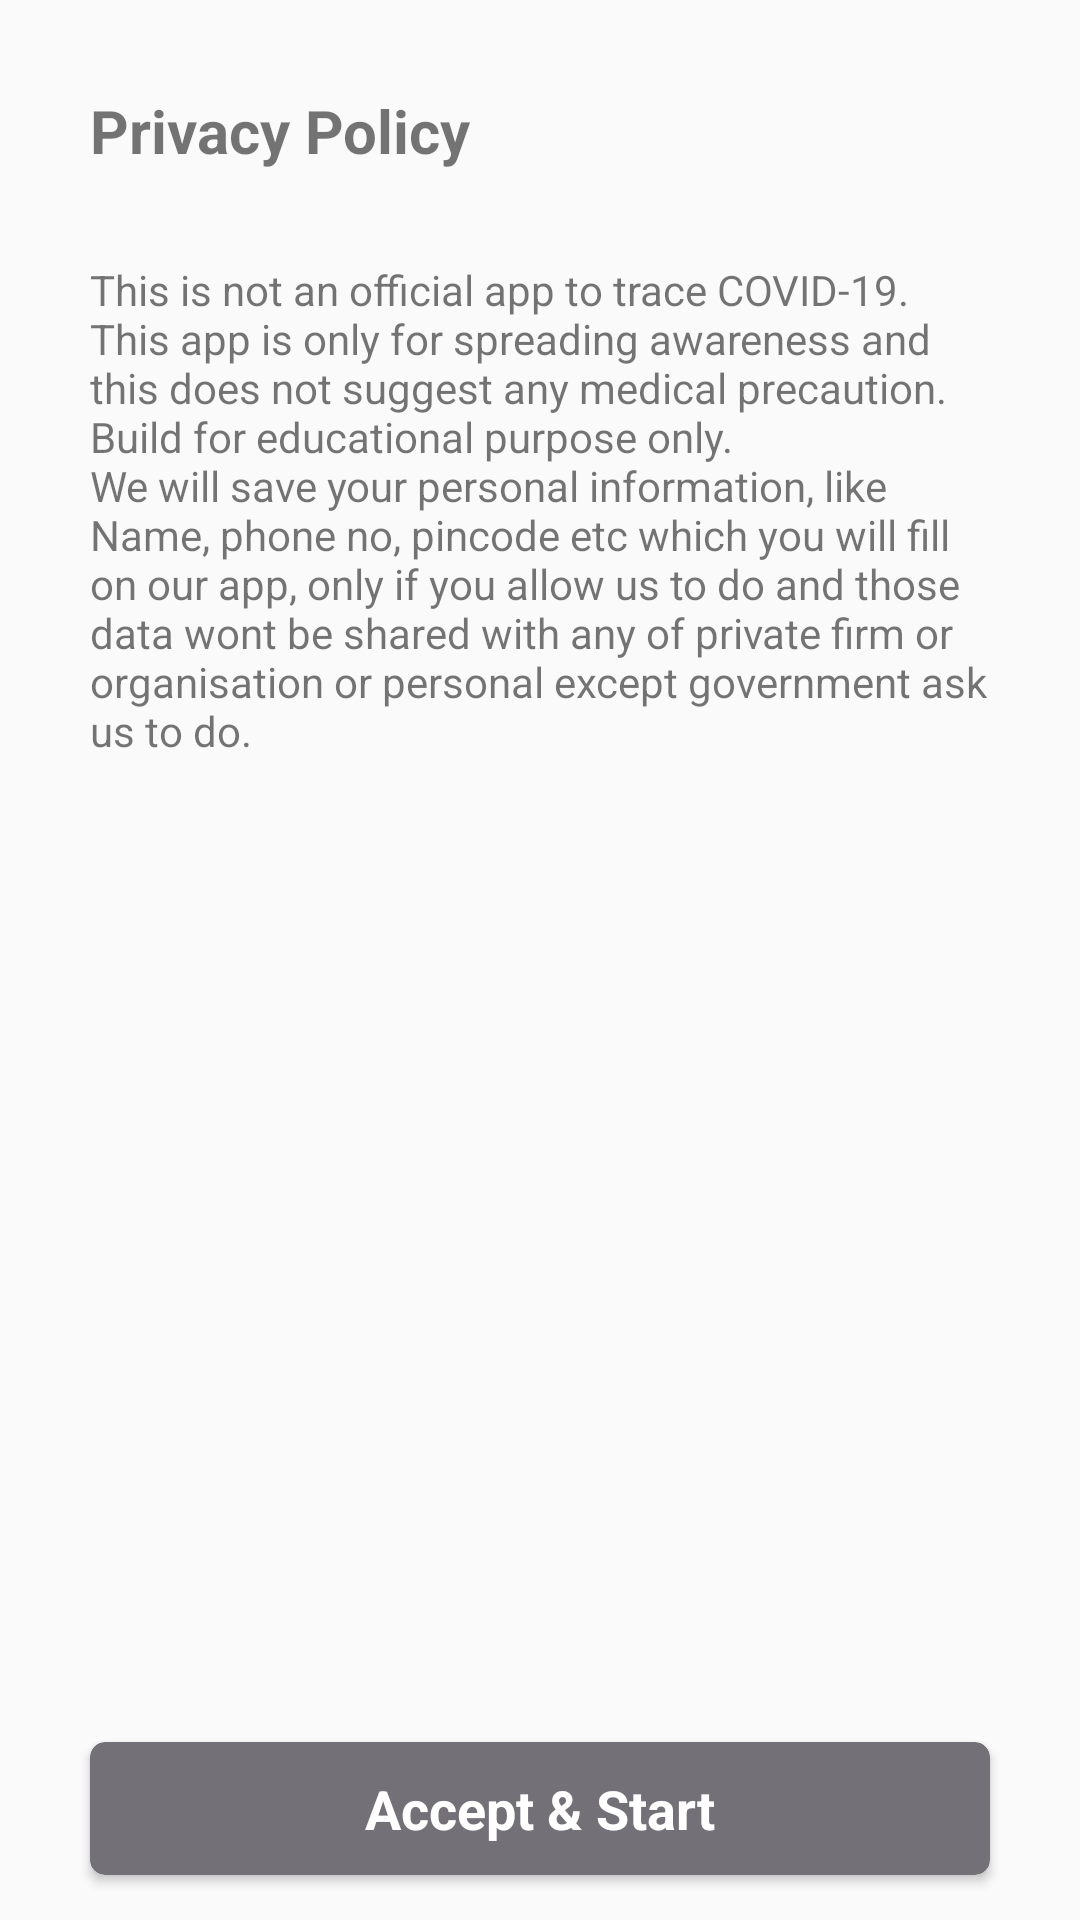

Here is an Android app screen rendered from its layout file. Give the layout XML and the strings, colors and styles it references.
<!-- AndroidManifest.xml: application theme AppTheme.FullScreen -->
<!-- res/layout/privacy_policy.xml -->
<?xml version="1.0" encoding="utf-8"?>
<androidx.constraintlayout.widget.ConstraintLayout xmlns:android="http://schemas.android.com/apk/res/android"
    android:layout_width="match_parent"
    android:layout_height="match_parent"
    xmlns:app="http://schemas.android.com/apk/res-auto">

    <androidx.appcompat.widget.AppCompatTextView
        android:layout_width="0dp"
        android:layout_height="wrap_content"
        app:layout_constraintStart_toStartOf="parent"
        app:layout_constraintEnd_toEndOf="parent"
        app:layout_constraintTop_toTopOf="parent"
        app:layout_constraintBottom_toBottomOf="parent"
        android:text="Privacy Policy"
        app:layout_constraintVertical_bias="0"
        android:layout_margin="30dp"
        android:textSize="20sp"
        android:textStyle="bold"
        android:id="@+id/privacyPolicyHeading"
        />

    <androidx.core.widget.NestedScrollView
        android:layout_width="0dp"
        android:layout_height="0dp"
        app:layout_constraintStart_toStartOf="parent"
        app:layout_constraintEnd_toEndOf="parent"
        app:layout_constraintTop_toBottomOf="@+id/privacyPolicyHeading"
        app:layout_constraintBottom_toTopOf="@+id/acceptBtn"
        app:layout_constraintVertical_bias="0"
        >
        <androidx.constraintlayout.widget.ConstraintLayout
            android:layout_width="match_parent"
            android:layout_height="match_parent"
            android:padding="30dp"
            >
            <androidx.appcompat.widget.AppCompatTextView
                android:layout_width="0dp"
                android:layout_height="wrap_content"
                app:layout_constraintStart_toStartOf="parent"
                app:layout_constraintEnd_toEndOf="parent"
                app:layout_constraintTop_toTopOf="parent"
                app:layout_constraintBottom_toBottomOf="parent"
                android:text="@string/privacyPolicy1"
                app:layout_constraintVertical_bias="0"
                />
        </androidx.constraintlayout.widget.ConstraintLayout>
    </androidx.core.widget.NestedScrollView>


    <androidx.cardview.widget.CardView
        android:layout_width="0dp"
        android:layout_height="wrap_content"
        app:layout_constraintStart_toStartOf="parent"
        app:layout_constraintEnd_toEndOf="parent"
        app:layout_constraintTop_toBottomOf="@+id/privacyPolicyHeading"
        app:layout_constraintBottom_toBottomOf="parent"
        android:layout_marginStart="30dp"
        android:layout_marginEnd="30dp"
        android:layout_marginBottom="15dp"
        app:cardCornerRadius="5dp"
        app:layout_constraintVertical_bias="1"
        app:cardBackgroundColor="@color/colorPrimary"
        android:foreground="?android:attr/selectableItemBackground"
        android:id="@+id/acceptBtn"
        android:clickable="true"
        android:focusable="true"
        >
        <androidx.constraintlayout.widget.ConstraintLayout
            android:layout_width="match_parent"
            android:layout_height="match_parent"
            >
            <androidx.appcompat.widget.AppCompatTextView
                android:layout_width="0dp"
                android:layout_height="wrap_content"
                android:text="Accept &amp; Start"
                app:layout_constraintStart_toStartOf="parent"
                app:layout_constraintEnd_toEndOf="parent"
                app:layout_constraintTop_toTopOf="parent"
                app:layout_constraintBottom_toBottomOf="parent"
                android:gravity="center"
                android:textSize="18sp"
                android:textStyle="bold"
                android:textColor="@color/white"
                android:layout_margin="10dp"
                />
        </androidx.constraintlayout.widget.ConstraintLayout>
    </androidx.cardview.widget.CardView>

</androidx.constraintlayout.widget.ConstraintLayout>
<!-- resources referenced by this layout -->
<resources>
  <color name="colorPrimary">#737078</color>
  <color name="white">#ffffff</color>
  <string name="privacyPolicy1">
          This is not an official app to trace COVID-19.
          This app is only for spreading awareness and this does not suggest any medical precaution.
          Build for educational purpose only.
  
          \nWe will save your personal information, like Name, phone no, pincode etc which you will fill on our app, only if you allow us to do and those data wont be shared with any of private firm or organisation or personal except government ask us to do.
  
      </string>
  
      //upload
  <style name="AppTheme.FullScreen" parent="Theme.AppCompat.Light.NoActionBar">
          <item name="colorPrimary">@color/colorPrimary</item>
          <item name="colorPrimaryDark">@color/colorPrimaryDark</item>
          <item name="colorAccent">@color/gray</item>
  
          <item name="android:windowContentTransitions">true</item>
  
      </style>
  <color name="colorPrimaryDark">#313031</color>
  <color name="gray">#2F2E2E</color>
</resources>
